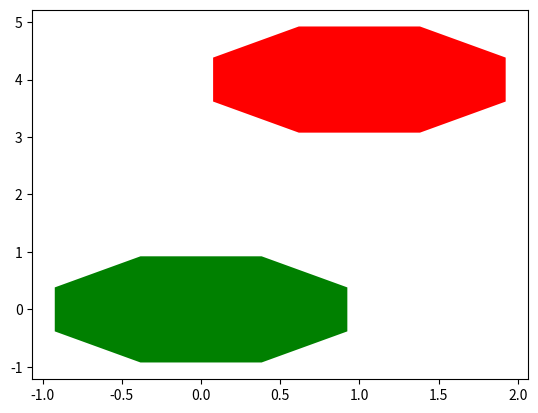

Recreate this plot in Python.
import numpy as np
import matplotlib.pyplot as plt
from scipy import linalg

def translation_matrix_2D(tx: int,  ty: int): #working
    
    identity_matrix = np.identity(3)

    identity_matrix[0,2] = tx
    
    identity_matrix[1,2] = ty
    
    return identity_matrix

#paramètres
t = np.linspace(1/16,15/16, 8)*2*np.pi
x = np.cos(t)
y = np.sin(t)
s = [1]*len(x)
tx = 1
ty = 4

#calculations
v1 = np.array([x,y,s]) #dans cette disposition uniquement cela fonctionne !
T = translation_matrix_2D(tx, ty)
v2 = T@v1 #translated matrix

#drawings
plt.fill(v1[0],v1[1],"g")
plt.fill(v2[0],v2[1],"r")

plt.show()